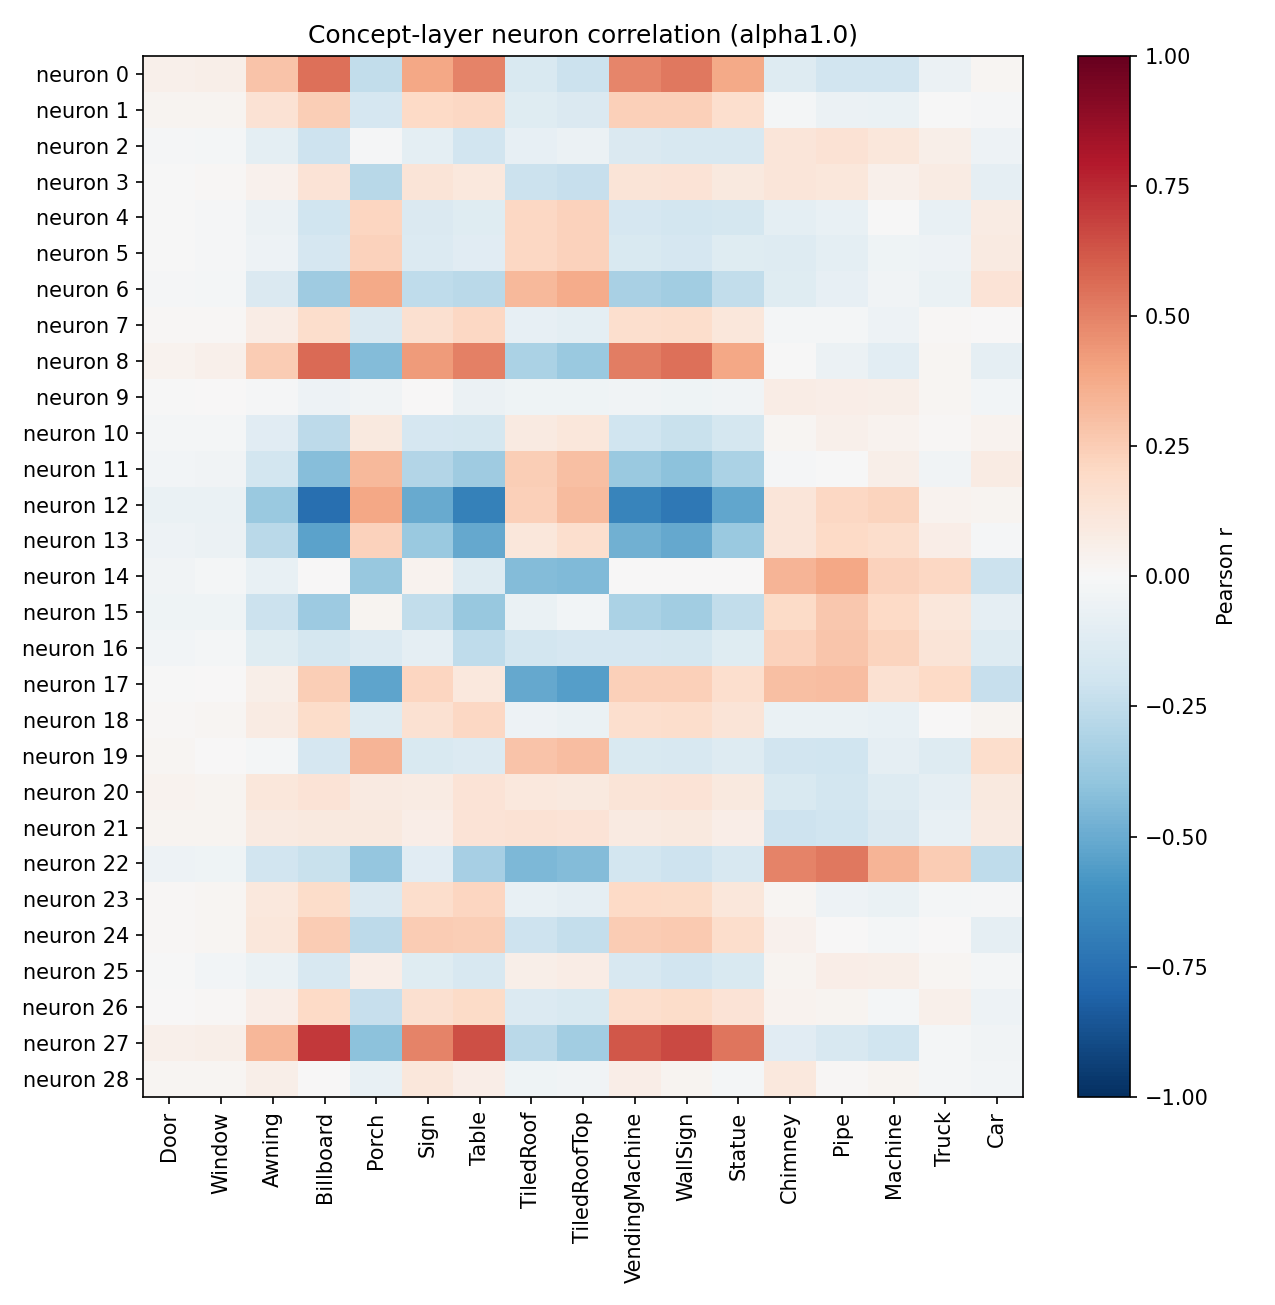

The table this chart was drawn from, first rows:
neuron, Door, Window, Awning, Billboard, Porch, Sign, Table, TiledRoof, TiledRoofTop, VendingMachine, WallSign, Statue, Chimney, Pipe, Machine, Truck, Car
0, 0.05381, 0.05662, 0.2889, 0.5516, -0.2472, 0.3905, 0.4944, -0.1558, -0.2124, 0.4904, 0.5281, 0.3821, -0.1295, -0.1876, -0.1904, -0.05485, 0.01905
1, 0.02529, 0.02917, 0.1417, 0.2459, -0.1679, 0.2006, 0.2103, -0.1238, -0.1472, 0.2411, 0.2394, 0.1673, -0.02254, -0.05531, -0.06891, -0.001519, -0.01375
2, -0.01516, -0.02179, -0.09548, -0.2067, -0.0137, -0.09936, -0.1941, -0.08114, -0.0601, -0.144, -0.1598, -0.158, 0.1209, 0.1445, 0.1103, 0.06105, -0.04875
3, -0.004858, 0.01017, 0.0411, 0.1386, -0.2743, 0.1318, 0.1077, -0.2114, -0.2288, 0.129, 0.136, 0.09516, 0.1202, 0.1167, 0.05146, 0.08374, -0.08983
4, -0.007751, -0.00881, -0.05556, -0.2007, 0.2118, -0.1454, -0.1229, 0.2035, 0.2301, -0.1706, -0.1818, -0.1772, -0.09468, -0.07669, -0.001484, -0.07085, 0.0797
5, -0.006238, -0.009684, -0.04978, -0.1709, 0.2274, -0.1369, -0.1135, 0.2064, 0.2271, -0.1519, -0.1649, -0.1182, -0.1255, -0.1001, -0.04595, -0.05394, 0.08872
6, -0.01323, -0.02, -0.143, -0.359, 0.3813, -0.2525, -0.2697, 0.3273, 0.368, -0.3253, -0.3464, -0.2462, -0.1186, -0.08006, -0.03368, -0.06394, 0.1342
7, 0.009484, 0.01524, 0.07457, 0.1727, -0.1463, 0.1621, 0.2085, -0.08111, -0.09776, 0.1658, 0.174, 0.1106, -0.01811, -0.02243, -0.04711, 0.01341, 0.003053
8, 0.03226, 0.05206, 0.2555, 0.5662, -0.4326, 0.4224, 0.5024, -0.313, -0.3736, 0.5123, 0.5472, 0.39, -0.005984, -0.05759, -0.1041, 0.02287, -0.09209
9, -0.004905, 0.001376, -0.008315, -0.04753, -0.03271, 0.001587, -0.06217, -0.04477, -0.04055, -0.03685, -0.04451, -0.035, 0.07284, 0.06263, 0.06061, 0.01865, -0.02494
10, -0.0212, -0.02339, -0.111, -0.2601, 0.09829, -0.1667, -0.1797, 0.08648, 0.1131, -0.2006, -0.2254, -0.1779, 0.02268, 0.04733, 0.03717, 0.009427, 0.03226
11, -0.02764, -0.03249, -0.1871, -0.4263, 0.3269, -0.2922, -0.3555, 0.2457, 0.2972, -0.3687, -0.4102, -0.3169, -0.01503, -0.003291, 0.05838, -0.0389, 0.07818
12, -0.06275, -0.0697, -0.3692, -0.7512, 0.3889, -0.5004, -0.6731, 0.2417, 0.3198, -0.6625, -0.7168, -0.5232, 0.1236, 0.2074, 0.2193, 0.03273, 0.03109
13, -0.04962, -0.05568, -0.2715, -0.5329, 0.2338, -0.3698, -0.5103, 0.1162, 0.1707, -0.4788, -0.5151, -0.3691, 0.1218, 0.1953, 0.1745, 0.06862, -0.01045
14, -0.03164, -0.01935, -0.07639, 0.005549, -0.382, 0.03269, -0.131, -0.4352, -0.4442, 0.00058, 0.005736, 0.005775, 0.339, 0.3879, 0.2313, 0.2103, -0.2156
15, -0.04408, -0.04389, -0.2179, -0.3615, 0.02375, -0.246, -0.38, -0.06411, -0.03027, -0.3196, -0.3458, -0.2496, 0.1891, 0.2658, 0.1981, 0.1136, -0.08663
16, -0.0244, -0.01999, -0.1203, -0.1794, -0.1331, -0.09126, -0.2513, -0.1806, -0.1672, -0.1715, -0.1762, -0.118, 0.2269, 0.2774, 0.2219, 0.1256, -0.1327
17, -0.006581, 0.005841, 0.05718, 0.2469, -0.5285, 0.2133, 0.1065, -0.5155, -0.547, 0.2371, 0.2406, 0.1667, 0.3026, 0.3068, 0.1513, 0.197, -0.228
18, 0.01153, 0.02108, 0.07838, 0.1839, -0.1274, 0.1486, 0.2087, -0.04735, -0.06599, 0.1655, 0.1775, 0.1265, -0.06696, -0.06723, -0.07495, 0.004083, 0.02859
19, 0.01655, 0.003806, -0.01778, -0.1651, 0.342, -0.1487, -0.1346, 0.2849, 0.3068, -0.1514, -0.1568, -0.1266, -0.1933, -0.1987, -0.09345, -0.1318, 0.173
20, 0.03302, 0.02929, 0.1134, 0.1394, 0.09258, 0.08455, 0.1369, 0.1054, 0.09388, 0.1271, 0.1384, 0.09795, -0.1496, -0.183, -0.1298, -0.08677, 0.09939
21, 0.02628, 0.02798, 0.08958, 0.09834, 0.1001, 0.06898, 0.1393, 0.1425, 0.1356, 0.09244, 0.09655, 0.06776, -0.2089, -0.1971, -0.1431, -0.07219, 0.09261
22, -0.05359, -0.04316, -0.1881, -0.2265, -0.3844, -0.1129, -0.3335, -0.4467, -0.4318, -0.1823, -0.2078, -0.1639, 0.4967, 0.5266, 0.3434, 0.2512, -0.2515
23, 0.01045, 0.0202, 0.1073, 0.1873, -0.1478, 0.1779, 0.2174, -0.07561, -0.09273, 0.1966, 0.1929, 0.1148, 0.02296, -0.04969, -0.06873, -0.01582, -0.01424
24, 0.01187, 0.02052, 0.1163, 0.2517, -0.2612, 0.2538, 0.2472, -0.2087, -0.237, 0.2557, 0.2617, 0.1749, 0.04654, 0.00756, -0.02311, 0.003976, -0.09057
25, -0.004693, -0.02482, -0.06354, -0.1583, 0.0656, -0.1238, -0.1572, 0.05714, 0.07544, -0.1575, -0.1891, -0.1496, 0.02497, 0.06303, 0.061, 0.02245, -0.02317
26, 0.005513, 0.01549, 0.0681, 0.1963, -0.2279, 0.1588, 0.1923, -0.133, -0.1544, 0.1701, 0.1841, 0.1345, 0.03417, 0.02646, -0.01782, 0.04919, -0.04983
27, 0.05111, 0.05859, 0.3318, 0.7065, -0.4104, 0.4923, 0.6412, -0.2726, -0.3493, 0.6199, 0.6626, 0.536, -0.1145, -0.1593, -0.1986, -0.01706, -0.03227
28, 0.01721, 0.01841, 0.05999, 0.00738, -0.07259, 0.1159, 0.06568, -0.0404, -0.03814, 0.06619, 0.02844, -0.01729, 0.1053, 0.01519, 0.03054, -0.01924, -0.02735
